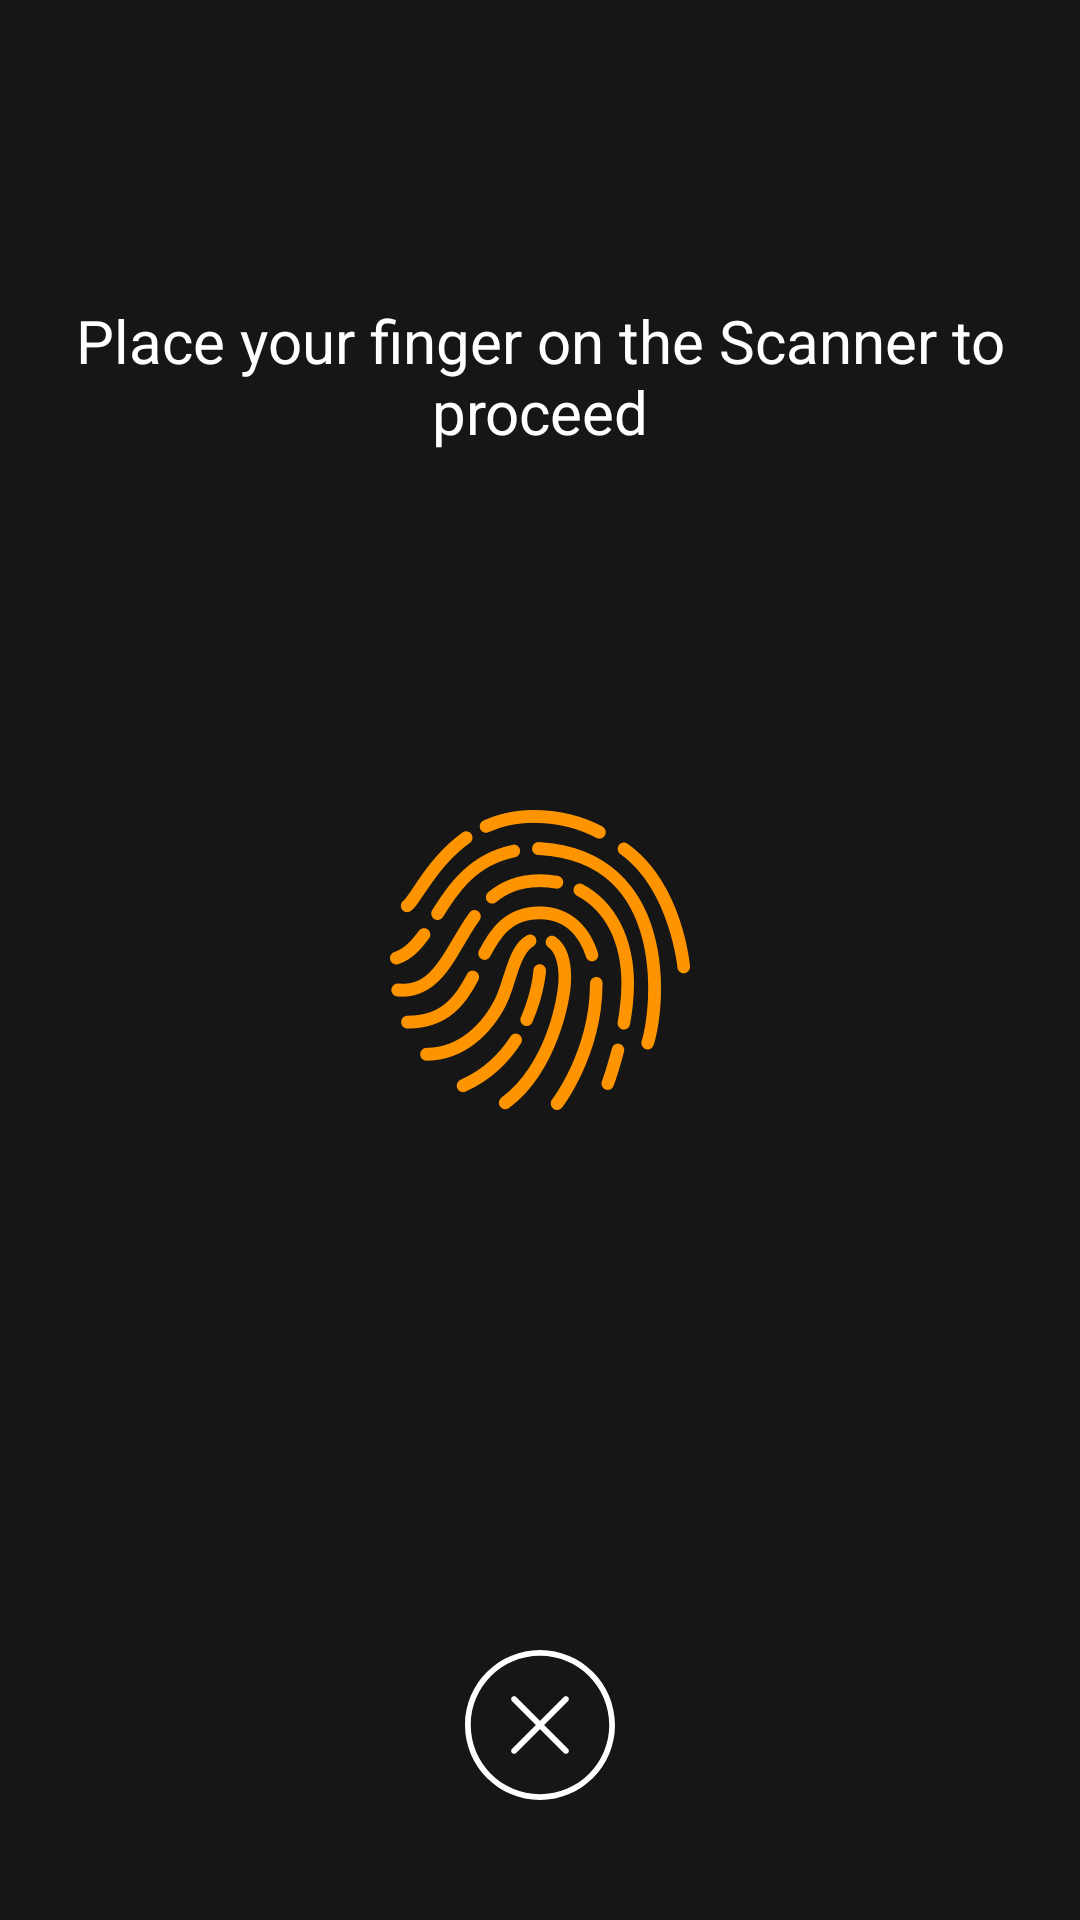

The Android layout XML behind this screen, and the referenced resources:
<!-- AndroidManifest.xml: application theme AppTheme -->
<!-- res/layout/activity_finger_auth.xml -->
<?xml version="1.0" encoding="utf-8"?>
<RelativeLayout xmlns:android="http://schemas.android.com/apk/res/android"
                android:orientation="vertical"
                android:layout_width="match_parent"
                android:background="@color/dark"
                android:layout_height="match_parent">


    <TextView
            android:id="@+id/paraLabel"
            style="@style/personTv"
            android:layout_centerHorizontal="true"
            android:gravity="center"
            android:layout_marginTop="100dp"
            android:text="Place your finger on the Scanner to proceed"/>


    <ImageView android:layout_width="wrap_content"
               android:layout_height="wrap_content"
               android:layout_centerInParent="true"
               android:id="@+id/fingerprintImage"
               android:src="@drawable/icon_fingerprint_big"/>


    <ImageView
            android:id="@+id/cancelScan"
            android:layout_width="50dp"
            android:layout_height="50dp"
            android:layout_alignParentBottom="true"
            android:layout_centerHorizontal="true"
            android:layout_marginBottom="40dp"
            android:src="@drawable/ic_error"/>

</RelativeLayout>
<!-- resources referenced by this layout -->
<resources>
  <color name="dark">#FF161616</color>
  <!-- drawable ic_error (drawable) -->
  <vector xmlns:android="http://schemas.android.com/apk/res/android" android:height="24dp"
          android:viewportHeight="52" android:viewportWidth="52" android:width="24dp">
      <path android:fillColor="#FFF"
            android:pathData="M26,0C11.664,0 0,11.663 0,26s11.664,26 26,26s26,-11.663 26,-26S40.336,0 26,0zM26,50C12.767,50 2,39.233 2,26S12.767,2 26,2s24,10.767 24,24S39.233,50 26,50z"/>
      <path android:fillColor="#FFF"
            android:pathData="M35.707,16.293c-0.391,-0.391 -1.023,-0.391 -1.414,0L26,24.586l-8.293,-8.293c-0.391,-0.391 -1.023,-0.391 -1.414,0s-0.391,1.023 0,1.414L24.586,26l-8.293,8.293c-0.391,0.391 -0.391,1.023 0,1.414C16.488,35.902 16.744,36 17,36s0.512,-0.098 0.707,-0.293L26,27.414l8.293,8.293C34.488,35.902 34.744,36 35,36s0.512,-0.098 0.707,-0.293c0.391,-0.391 0.391,-1.023 0,-1.414L27.414,26l8.293,-8.293C36.098,17.316 36.098,16.684 35.707,16.293z"/>
  </vector>
  <!-- drawable icon_fingerprint_big: png bitmap (drawable-hdpi, 15120 bytes) -->
  <style name="personTv">
          <item name="android:layout_width">wrap_content</item>
          <item name="android:layout_height">wrap_content</item>
          <item name="android:fontFamily">Lato</item>
          <item name="android:textColor">@color/white</item>
          <item name="android:textSize">20sp</item>
      </style>
  <style name="AppTheme" parent="Theme.AppCompat.Light.NoActionBar">
          
          <item name="colorPrimary">@color/colorPrimary</item>
          <item name="colorPrimaryDark">@color/colorPrimaryDark</item>
          <item name="colorAccent">@color/colorAccent</item>
      </style>
  <color name="white">#FFF</color>
  <color name="colorPrimary">#008577</color>
  <color name="colorPrimaryDark">#00574B</color>
  <color name="colorAccent">#D81B60</color>
</resources>
